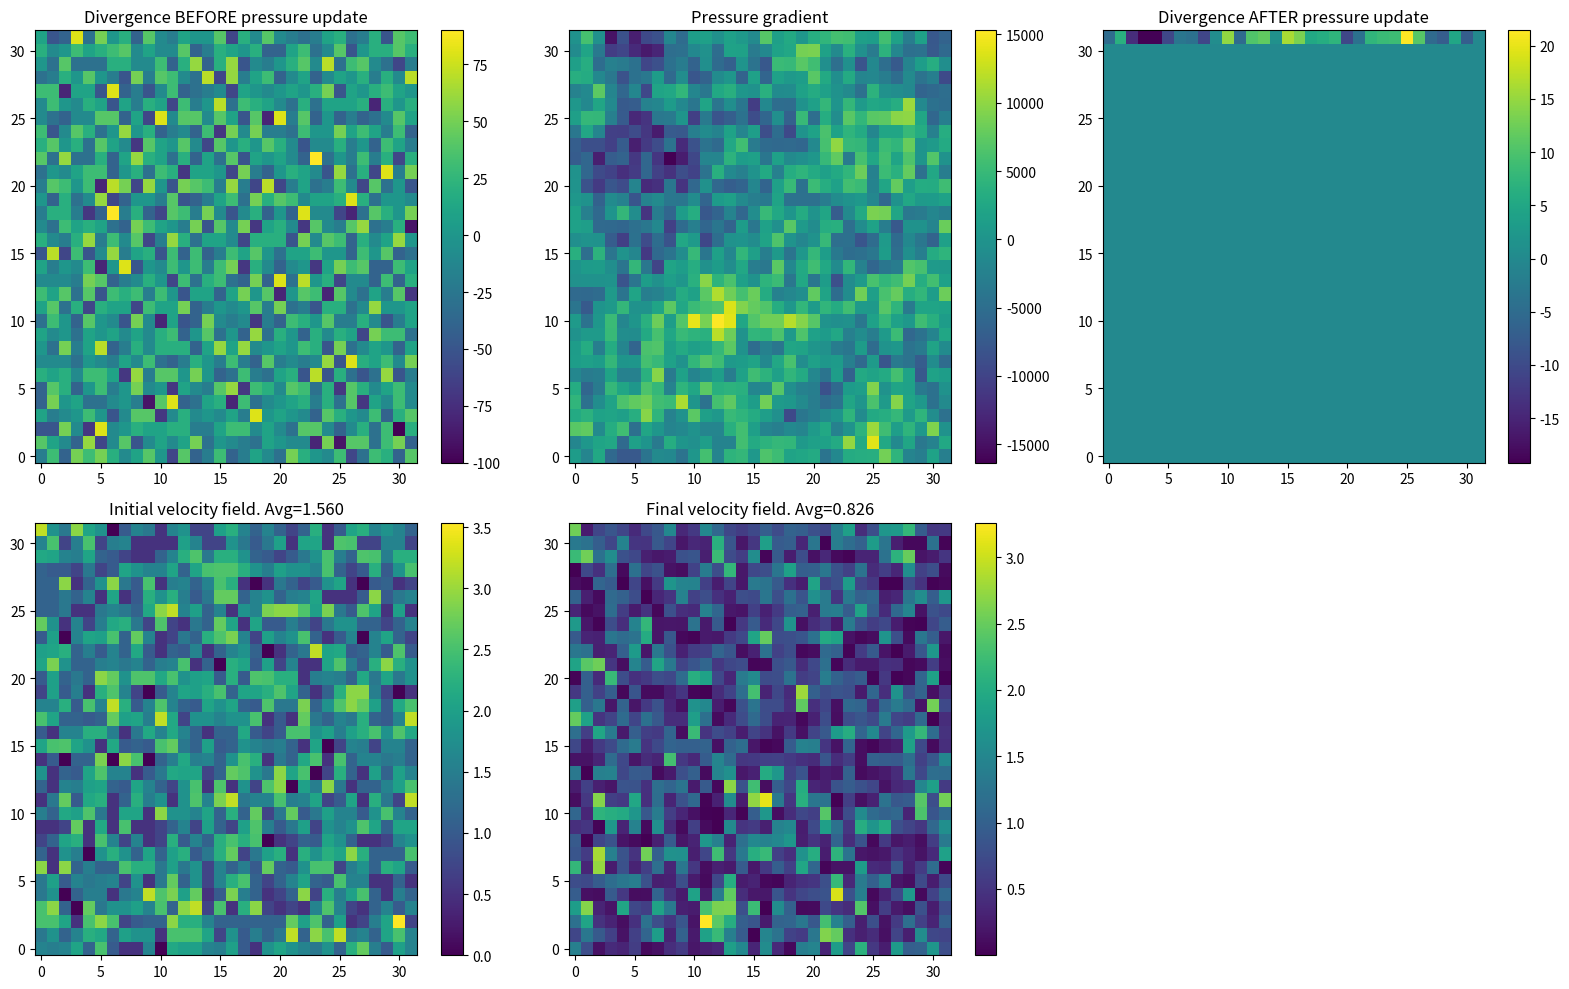

The script that saved this image:
import numpy as np
import matplotlib.pyplot as plt


def boundary(nu, nv):
    # boundery condition (no-stick)
    nu[0, :] = nu[1, :]
    nu[-1, :] = nu[-2, :]

    # boundery conditions (no-stick)
    nv[:, 0] = nv[:, 1]
    nv[:, -1] = nv[:, -2]


def advection(vu, vv):

    nu = np.zeros_like(vu)
    nv = np.zeros_like(vv)

    # u-component
    m, n = vu.shape
    for i in range(1, m - 1):
        for j in range(n):
            # fluid advection
            if vu[i, j] == 0:
                nu[i, j] = 0
                continue
            xg = j * dx
            xp = max(xg - vu[i, j] * dt, 0)
            xp = min(xp, (n - 1) * dx)
            nj = int((xp - xp % dx) / dx)
            if xp % dx == 0:
                nu[i, j] = vu[i, nj]
                continue
            p = xp / dx - nj
            nu[i, j] = (1 - p) * vu[i, nj] + p * vu[i, nj + 1]
    # boundery condition (no-stick)
    # nu[0, :] = nu[1, :]
    # nu[-1, :] = nu[-2, :]

    # v-component
    m, n = vv.shape
    for i in range(m):
        for j in range(1, n - 1):
            # fluid advection
            if vv[i, j] == 0:
                nv[i, j] = 0
                continue
            yg = i * dy
            yp = max(yg - vv[i, j] * dt, 0)
            yp = min(yp, (m - 1) * dy)
            ni = int((yp - yp % dy) / dy)
            if yp % dy == 0:
                nv[i, j] = vv[ni, j]
                continue
            p = yp / dy - ni
            nv[i, j] = (1 - p) * vv[ni, j] + p * vv[ni + 1, j]
    # boundery conditions (no-stick)
    # nv[:, 0] = nv[:, 1]
    # nv[:, -1] = nv[:, -2]

    boundary(nu, nv)
    return nu, nv


def pressure_gradient(vu, vv):
    # Get A matrix
    A = np.zeros((size ** 2, size ** 2))
    A -= -np.diag(np.ones(size ** 2)) * 4 + np.diag(np.ones(size ** 2 - 1), 1) + np.diag(np.ones(size ** 2 - 1),
                                                                                         -1) + np.diag(
        np.ones(size ** 2 - size), -size) + np.diag(np.ones(size ** 2 - size), size)
    for i in range(size, size ** 2, size):
        A[i, i - 1] = 0

    # Get b vector
    b = np.zeros(size ** 2)
    for j in range(size):
        for i in range(size):
            b[i + j * size] = vu[i + 1, j] - vu[i + 1, j + 1] + vv[i, j + 1] - vv[i + 1, j + 1]

    p = np.zeros((size + 2, size + 2))
    p[1:-1, 1:-1] = np.linalg.solve(dt / (rho * dx) * A, b).reshape((size, size), order='F')

    return p


def check_divergence(vu, vv):
    d = np.zeros((size, size))
    for j in range(size):
        for i in range(size):
            d[i, j] = (vu[i + 1, j + 1] - vu[i + 1, j] + vv[i + 1, j + 1] - vv[i, j + 1]) / dx

    return d


def update_field(vu, vv):
    for i in range(1, size + 1):
        for j in range(size + 1):
            vu[i, j] -= dt / (rho * dx) * (p[i, j + 1] - p[i, j])

    for i in range(size + 1):
        for j in range(1, size + 1):
            vv[i, j] -= dt / (rho * dx) * (p[i + 1, j] - p[i, j])

    boundary(vu, vv)


def velocity_u(vu):
    vel_u = np.zeros((size, size))
    for i in range(size):
        for j in range(size):
            vel_u[i, j] = (vu[i + 1, j + 1] - vu[i + 1, j]) / 2

    return vel_u


def velocity_v(vv):
    vel_v = np.zeros((size, size))
    for i in range(size):
        for j in range(size):
            vel_v[i, j] = (vv[i + 1, j + 1] - vv[i, j + 1]) / 2

    return vel_v


def show_pressure_gradient(vu, vv):
    vel_u = velocity_u(vu)
    vel_v = velocity_v(vv)
    vel = np.sqrt(vel_u ** 2 + vel_v ** 2)

    x = np.arange(size)
    X, Y = np.meshgrid(x, x)

    plt.figure(figsize=(16, 10))
    plt.subplot(231)
    plt.pcolormesh(X, Y, check_divergence(u, v))
    plt.colorbar()
    plt.title("Divergence BEFORE pressure update")

    plt.subplot(232)
    plt.pcolormesh(X, Y, p[1:-1, 1:-1])
    plt.colorbar()
    plt.title("Pressure gradient")

    update_field(vu, vv)

    plt.subplot(233)
    plt.pcolormesh(X, Y, check_divergence(u, v))
    plt.colorbar()
    plt.title("Divergence AFTER pressure update")

    plt.subplot(234)
    plt.pcolormesh(X, Y, vel)
    plt.colorbar()
    plt.title(f"Initial velocity field. Avg={np.mean(vel):.3f}")

    vel_u = velocity_u(vu)
    vel_v = velocity_v(vv)
    vel = np.sqrt(vel_u ** 2 + vel_v ** 2)

    plt.subplot(235)
    plt.pcolormesh(X, Y, vel)
    plt.colorbar()
    plt.title(f"Final velocity field. Avg={np.mean(vel):.3f}")

    plt.tight_layout()
    plt.show()


if __name__ == "__main__":
    size = 2 ** 5
    dx = dy = .1
    rho = 1000

    u = np.random.randint(-3, 3, (size + 2, size + 1)).astype("float64")
    v = np.random.randint(-3, 3, (size + 1, size + 2)).astype("float64")

    dt = dx / (2 * max(np.max(u), np.max(v)))
    print("dt:", dt)

    new_u, new_v = advection(u, v)

    p = pressure_gradient(u, v)

    show_pressure_gradient(u, v)
